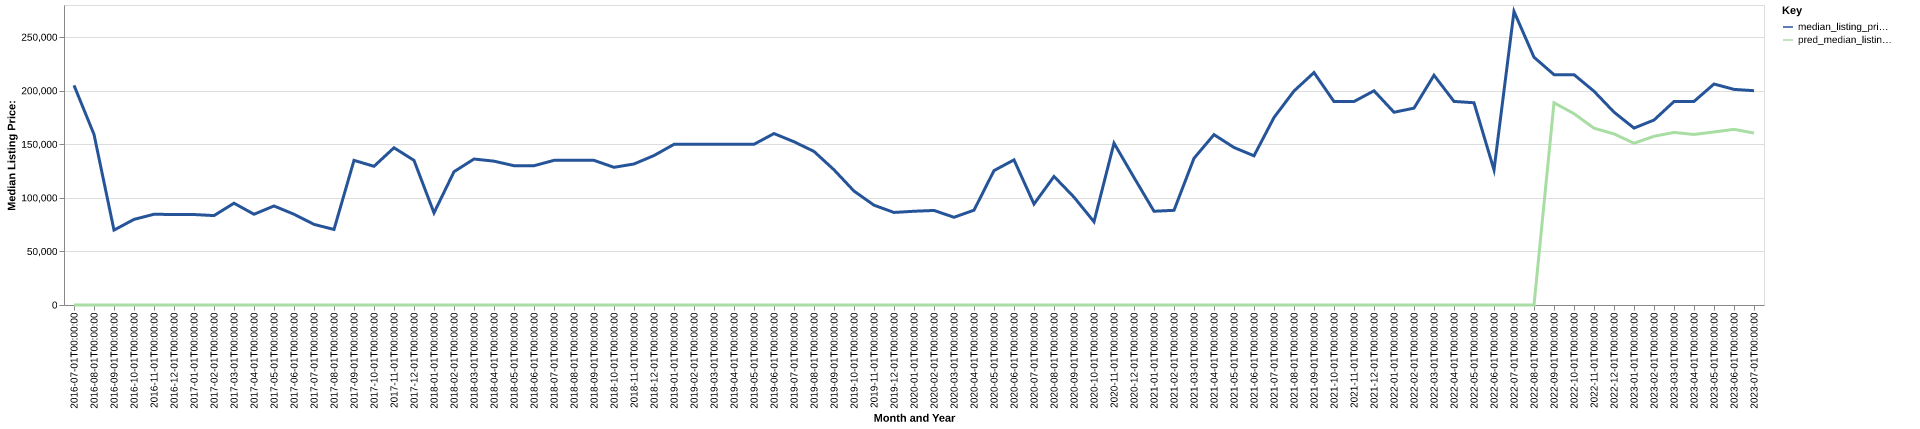

The file beside this chart, header and first rows:
date, time_idx, median_listing_price, thirty_year_interest_rate_five, month, county_name, active_listing_count, median_days_on_market, pred_median_listing_price, month_year
2016-07-01, 0, 205000, 3.72, 7, choctaw, ok, 13.0, 119.0, 0, Jul-2016
2016-08-01, 1, 159250, 3.73, 8, choctaw, ok, 12.0, 134.0, 0, Aug-2016
2016-09-01, 2, 69900, 3.66, 9, choctaw, ok, 11.0, 57.0, 0, Sep-2016
2016-10-01, 3, 79900, 3.64, 10, choctaw, ok, 9.0, 46.0, 0, Oct-2016
2016-11-01, 4, 84700, 3.66, 11, choctaw, ok, 10.0, 71.0, 0, Nov-2016
2016-12-01, 5, 84450, 3.48, 12, choctaw, ok, 7.0, 91.0, 0, Dec-2016
2017-01-01, 6, 84450, 3.45, 1, choctaw, ok, 8.0, 112.0, 0, Jan-2017
2017-02-01, 7, 83450, 3.5, 2, choctaw, ok, 11.0, 100.0, 0, Feb-2017
2017-03-01, 8, 95000, 3.52, 3, choctaw, ok, 11.0, 45.0, 0, Mar-2017
2017-04-01, 9, 84700, 4.03, 4, choctaw, ok, 11.0, 51.0, 0, Apr-2017
2017-05-01, 10, 92425, 4.32, 5, choctaw, ok, 17.0, 51.0, 0, May-2017
2017-06-01, 11, 84700, 4.2, 6, choctaw, ok, 18.0, 66.0, 0, Jun-2017
2017-07-01, 12, 75250, 4.19, 7, choctaw, ok, 20.0, 69.0, 0, Jul-2017
2017-08-01, 13, 70500, 4.3, 8, choctaw, ok, 16.0, 70.0, 0, Aug-2017
2017-09-01, 14, 135000, 4.1, 9, choctaw, ok, 20.0, 39.0, 0, Sep-2017
2017-10-01, 15, 129450, 4.05, 10, choctaw, ok, 24.0, 50.0, 0, Oct-2017
2017-11-01, 16, 146750, 3.94, 11, choctaw, ok, 30.0, 55.0, 0, Nov-2017
2017-12-01, 17, 135000, 4.03, 12, choctaw, ok, 33.0, 73.0, 0, Dec-2017
2018-01-01, 18, 86000, 3.93, 1, choctaw, ok, 51.0, 108.0, 0, Jan-2018
2018-02-01, 19, 124400, 3.83, 2, choctaw, ok, 75.0, 132.0, 0, Feb-2018
2018-03-01, 20, 136250, 3.94, 3, choctaw, ok, 60.0, 138.0, 0, Mar-2018
2018-04-01, 21, 134250, 3.95, 4, choctaw, ok, 59.0, 139.0, 0, Apr-2018
2018-05-01, 22, 130000, 3.99, 5, choctaw, ok, 58.0, 125.0, 0, May-2018
2018-06-01, 23, 130000, 4.15, 6, choctaw, ok, 62.0, 140.0, 0, Jun-2018
2018-07-01, 24, 135000, 4.4, 7, choctaw, ok, 65.0, 130.0, 0, Jul-2018
2018-08-01, 25, 135000, 4.46, 8, choctaw, ok, 63.0, 114.0, 0, Aug-2018
2018-09-01, 26, 135000, 4.58, 9, choctaw, ok, 60.0, 134.0, 0, Sep-2018
2018-10-01, 27, 128500, 4.66, 10, choctaw, ok, 62.0, 145.0, 0, Oct-2018
2018-11-01, 28, 131625, 4.62, 11, choctaw, ok, 59.0, 119.0, 0, Nov-2018
2018-12-01, 29, 139500, 4.54, 12, choctaw, ok, 53.0, 131.0, 0, Dec-2018
2019-01-01, 30, 149950, 4.6, 1, choctaw, ok, 43.0, 132.0, 0, Jan-2019
2019-02-01, 31, 150000, 4.72, 2, choctaw, ok, 41.0, 124.0, 0, Feb-2019
2019-03-01, 32, 150000, 4.9, 3, choctaw, ok, 40.0, 103.0, 0, Mar-2019
2019-04-01, 33, 150000, 4.94, 4, choctaw, ok, 38.0, 76.0, 0, Apr-2019
2019-05-01, 34, 150000, 4.75, 5, choctaw, ok, 28.0, 87.0, 0, May-2019
2019-06-01, 35, 160000, 4.51, 6, choctaw, ok, 29.0, 63.0, 0, Jun-2019
2019-07-01, 36, 152375, 4.41, 7, choctaw, ok, 34.0, 43.0, 0, Jul-2019
2019-08-01, 37, 143323, 4.41, 8, choctaw, ok, 35.0, 56.0, 0, Aug-2019
2019-09-01, 38, 126182, 4.2, 9, choctaw, ok, 36.0, 70.0, 0, Sep-2019
2019-10-01, 39, 106350, 4.14, 10, choctaw, ok, 37.0, 79.0, 0, Oct-2019
2019-11-01, 40, 93150, 3.84, 11, choctaw, ok, 36.0, 86.0, 0, Nov-2019
2019-12-01, 41, 86375, 3.81, 12, choctaw, ok, 37.0, 111.0, 0, Dec-2019
2020-01-01, 42, 87500, 3.75, 1, choctaw, ok, 33.0, 127.0, 0, Jan-2020
2020-02-01, 43, 88250, 3.73, 2, choctaw, ok, 30.0, 121.0, 0, Feb-2020
2020-03-01, 44, 81875, 3.78, 3, choctaw, ok, 32.0, 118.0, 0, Mar-2020
2020-04-01, 45, 88500, 3.75, 4, choctaw, ok, 30.0, 116.0, 0, Apr-2020
2020-05-01, 46, 125450, 3.74, 5, choctaw, ok, 28.0, 93.0, 0, May-2020
2020-06-01, 47, 135450, 3.72, 6, choctaw, ok, 32.0, 78.0, 0, Jun-2020
2020-07-01, 48, 94200, 3.49, 7, choctaw, ok, 25.0, 68.0, 0, Jul-2020
2020-08-01, 49, 120000, 3.65, 8, choctaw, ok, 21.0, 99.0, 0, Aug-2020
2020-09-01, 50, 100650, 3.33, 9, choctaw, ok, 23.0, 101.0, 0, Sep-2020
2020-10-01, 51, 77670, 3.28, 10, choctaw, ok, 25.0, 73.0, 0, Oct-2020
2020-11-01, 52, 151050, 3.21, 11, choctaw, ok, 23.0, 62.0, 0, Nov-2020
2020-12-01, 53, 119000, 3.07, 12, choctaw, ok, 24.0, 103.0, 0, Dec-2020
2021-01-01, 54, 87500, 2.99, 1, choctaw, ok, 18.0, 135.0, 0, Jan-2021
2021-02-01, 55, 88375, 2.93, 2, choctaw, ok, 15.0, 151.0, 0, Feb-2021
2021-03-01, 56, 136950, 2.88, 3, choctaw, ok, 14.0, 65.0, 0, Mar-2021
2021-04-01, 57, 159000, 2.84, 4, choctaw, ok, 9.0, 59.0, 0, Apr-2021
2021-05-01, 58, 147000, 2.71, 5, choctaw, ok, 10.0, 38.0, 0, May-2021
2021-06-01, 59, 139250, 2.79, 6, choctaw, ok, 10.0, 50.0, 0, Jun-2021
... 25 more rows
